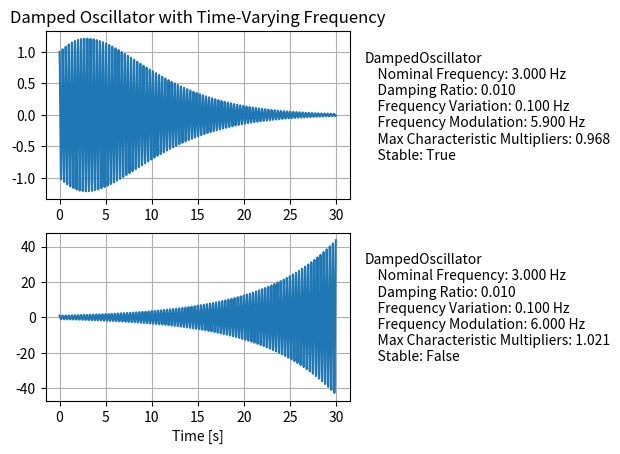

Reproduce this figure in Python.
import numpy as np
import numpy.typing as npt
import matplotlib.pyplot as plt
import scipy

class DampedOscillator:
    def __init__(self, fc: float, fa: float, fd: float, xi: float = 0.01):
        self.fc = fc
        self.fa = fa
        self.fd = fd
        self.xi = xi

        B = self.get_floquet_matrix()
        self.eigvals = np.linalg.eigvals(B)
        self.max_eig = np.max(np.abs(self.eigvals))

    @property
    def info(self) -> str:
        info = 'DampedOscillator\n'
        info += f'    Nominal Frequency: {self.fc:.3f} Hz\n'
        info += f'    Damping Ratio: {self.xi:.3f}\n'
        info += f'    Frequency Variation: {self.fa:.3f} Hz\n'
        info += f'    Frequency Modulation: {self.fd:.3f} Hz\n'
        info += f'    Max Characteristic Multipliers: {self.max_eig:.3f}\n'
        info += f'    Stable: {self.max_eig < 1.0}\n'
        return info

    def __repr__(self) -> str:
        return self.info

    def simulate(self, t, x0: npt.NDArray[np.float64]) -> npt.NDArray[np.float64]:
        sol = scipy.integrate.solve_ivp(self.A, (t[0], t[-1]), x0, method='RK45', t_eval=t)
        return sol.y

    def A(self, t: float, x: npt.NDArray[np.float64]) -> npt.NDArray[np.float64]:
        mat = np.zeros((2, 2))
        mat[0, 1] = 1.0

        omega = 2.0 * np.pi * (self.fc + self.fa * np.sin(2.0 * np.pi * self.fd * t))
        mat[1, 0] = -omega**2
        mat[1, 1] = -2.0 * self.xi * omega
        return mat @ x

    def get_floquet_matrix(self) -> npt.NDArray[np.float64]:
        B = np.zeros((2, 2))
        for i in range(2):
            e = np.zeros(2)
            e[i] = 1.0
            sol = scipy.integrate.solve_ivp(self.A, (0.0, 1.0 / self.fd), e, method='RK45', t_eval=[1.0 / self.fd])
            B[:, i] = sol.y[:, -1]
        return B

if __name__ == "__main__":
    sys1 = DampedOscillator(3.0, 0.1, 5.9)
    sys2 = DampedOscillator(3.0, 0.1, 6.0)

    t = np.arange(0.0, 30.0, 0.001)
    y1 = sys1.simulate(t, np.array([1.0, 0.0]))
    y2 = sys2.simulate(t, np.array([1.0, 0.0]))

    fig = plt.figure()
    ax1 = fig.add_subplot(2, 1, 1)
    ax1.plot(t, y1[0, :], label='sys1')
    ax1.annotate(sys1.info, xy=(1.05, 0.5), xycoords='axes fraction', fontsize=10, ha='left', va='center')
    ax1.grid()

    ax2 = fig.add_subplot(2, 1, 2)
    ax2.plot(t, y2[0, :], label='sys2')
    ax2.annotate(sys2.info, xy=(1.05, 0.5), xycoords='axes fraction', fontsize=10, ha='left', va='center')
    ax2.grid()

    ax1.sharex(ax2)
    ax1.set_title('Damped Oscillator with Time-Varying Frequency')
    ax2.set_xlabel('Time [s]')

    plt.subplots_adjust(right=0.6)
    plt.show()
